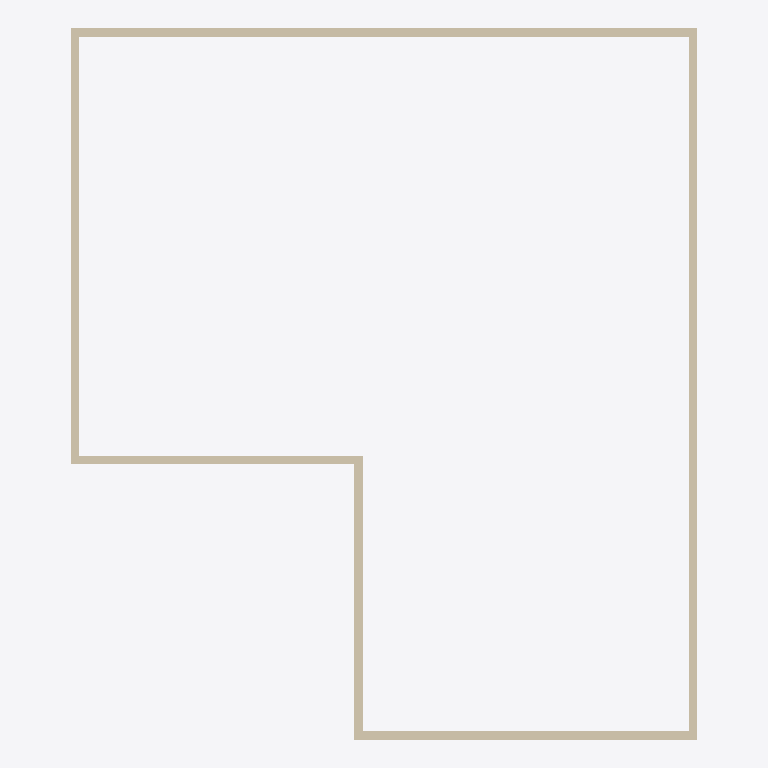
Plan cut of the same IFC building model at storey 'Уровень 2' (level 4.00 m, cut at 5.40 m), seen from above with north up, elements coloured by IFC class: 6 walls (beige). Cut surfaces are drawn darker.
Extent 14.8 m × 16.8 m × 9.6 m (x, y, z). Storeys (6): Основание B.O. at -4.60 m; Основание T.O. at -4.30 m; Плита T.O. at -4.00 m; Фунд. стена T.O. at -0.30 m; Уровень 1 at 0.00 m; Уровень 2 at 4.00 m. Elements (37): 36 IfcWallStandardCase, 1 IfcSlab.

HEADER;
FILE_DESCRIPTION(('ViewDefinition [CoordinationView_V2.0]'),'2;1');
FILE_NAME('Номер проекта','2025-11-26T16:34:17',(''),(''),'The EXPRESS Data Manager Version 5.02.0100.07 : 28 Aug 2013','22.0.2.392 - Exporter 22.0.2.392 - Альтернативный интерфейс 22.0.2.392','');
FILE_SCHEMA(('IFC2X3'));
ENDSEC;
DATA;
#120=IFCPROJECT('30_IdxDp92O96ukOQmj9_m',#41,'Номер проекта',$,$,'Наименование проекта','Статус проекта',(#112),#107);
#173=IFCSITE('30_IdxDp92O96ukOQmj9_o',#41,'Default',$,$,#172,$,$,.ELEMENT.,$,$,$,$,$);
#130=IFCBUILDING('30_IdxDp92O96ukOQmj9_n',#41,'',$,$,#32,$,'',.ELEMENT.,$,$,$);
#141=IFCBUILDINGSTOREY('30_IdxDp92O96ukOPFItTt',#41,'Основание B.O.',$,'Уровень:Верхний брус 8 мм',#139,$,'Основание B.O.',.ELEMENT.,-4600.0);
#147=IFCBUILDINGSTOREY('30_IdxDp92O96ukOPFItTP',#41,'Основание T.O.',$,'Уровень:Верхний брус 8 мм',#146,$,'Основание T.O.',.ELEMENT.,-4300.0);
#153=IFCBUILDINGSTOREY('30_IdxDp92O96ukOPFItQr',#41,'Плита T.O.',$,'Уровень:Верхний брус 8 мм',#152,$,'Плита T.O.',.ELEMENT.,-4000.0);
#159=IFCBUILDINGSTOREY('30_IdxDp92O96ukOPFItQV',#41,'Фунд. стена T.O.',$,'Уровень:Верхний брус 8 мм',#158,$,'Фунд. стена T.O.',.ELEMENT.,-300.0);
#163=IFCBUILDINGSTOREY('30_IdxDp92O96ukOPFIs4Z',#41,'Уровень 1',$,'Уровень:Верхний брус 8 мм',#162,$,'Уровень 1',.ELEMENT.,0.0);
#169=IFCBUILDINGSTOREY('30_IdxDp92O96ukOPFIsfl',#41,'Уровень 2',$,'Уровень:Верхний брус 8 мм',#168,$,'Уровень 2',.ELEMENT.,4000.0);
#1616=IFCWALLSTANDARDCASE('0DLdKwQyn7uwGrxxZE8bq5',#41,'Базовая стена:Типовой - 200мм:264699',$,'Базовая стена:Типовой - 200мм',#1590,#1614,'264699');
#1914=IFCWALLSTANDARDCASE('0DLdKwQyn7uwGrxxZE8bxC',#41,'Базовая стена:Типовой - 200мм:264754',$,'Базовая стена:Типовой - 200мм',#1888,#1912,'264754');
#419=IFCWALLSTANDARDCASE('0DLdKwQyn7uwGrxxZE8brs',#41,'Базовая стена:Типовой - 200мм:264584',$,'Базовая стена:Типовой - 200мм',#392,#417,'264584');
#1318=IFCWALLSTANDARDCASE('0DLdKwQyn7uwGrxxZE8bqw',#41,'Базовая стена:Типовой - 200мм:264644',$,'Базовая стена:Типовой - 200мм',#1292,#1316,'264644');
#1020=IFCWALLSTANDARDCASE('0DLdKwQyn7uwGrxxZE8brF',#41,'Базовая стена:Типовой - 200мм:264625',$,'Базовая стена:Типовой - 200мм',#994,#1018,'264625');
#722=IFCWALLSTANDARDCASE('0DLdKwQyn7uwGrxxZE8bre',#41,'Базовая стена:Типовой - 200мм:264598',$,'Базовая стена:Типовой - 200мм',#696,#720,'264598');
ENDSEC;